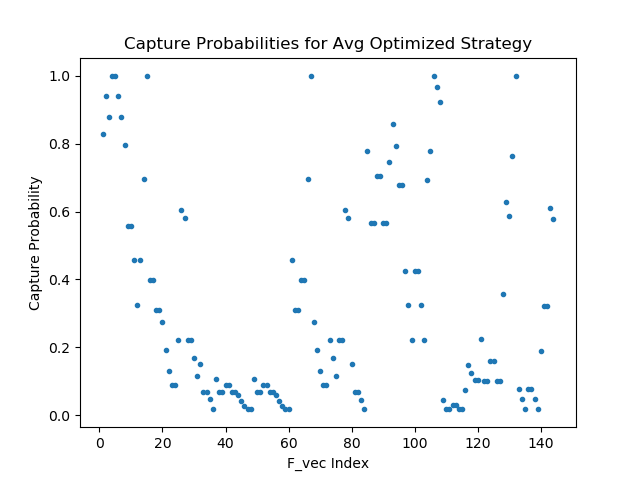

Values plotted in this chart, from the file beside it:
8.273775577545166016e-01, 4.565470218658447266e-01, 2.220342755317687988e-01, 1.069445908069610596e-01, 1.067903414368629456e-01, 4.562643468379974365e-01, 2.218990027904510498e-01, 7.782203555107116699e-01, 4.257460534572601318e-01, 4.500686377286911011e-02, 2.243554294109344482e-01, 7.617258280515670776e-02
9.407225251197814941e-01, 6.952304244041442871e-01, 6.059032082557678223e-01, 6.749381124973297119e-02, 6.739418208599090576e-02, 3.108498752117156982e-01, 1.694446653127670288e-01, 5.656454563140869141e-01, 3.253889083862304688e-01, 1.848655939102172852e-02, 1.017655581235885620e-01, 4.761962965130805969e-02
8.798655867576599121e-01, 1.000000000000000000e+00, 5.813657045364379883e-01, 6.749381124973297119e-02, 6.739418208599090576e-02, 3.108498752117156982e-01, 1.155927032232284546e-01, 5.656454563140869141e-01, 2.223577797412872314e-01, 1.848655939102172852e-02, 1.017655581235885620e-01, 1.830590143799781799e-02
1.000000000000000000e+00, 3.983704447746276855e-01, 2.220342755317687988e-01, 8.847902715206146240e-02, 8.834952861070632935e-02, 3.981006145477294922e-01, 2.218990027904510498e-01, 7.050536870956420898e-01, 4.257460534572601318e-01, 2.938667312264442444e-02, 1.591350585222244263e-01, 7.617258280515670776e-02
1.000000000000000000e+00, 3.983704447746276855e-01, 2.220342755317687988e-01, 8.847902715206146240e-02, 8.834952861070632935e-02, 3.981006145477294922e-01, 2.218990027904510498e-01, 7.050536870956420898e-01, 4.257460534572601318e-01, 2.938667312264442444e-02, 1.591350585222244263e-01, 7.617258280515670776e-02
9.406760931015014648e-01, 3.110380172729492188e-01, 1.695308089256286621e-01, 6.748647987842559814e-02, 6.738685071468353271e-02, 6.951518058776855469e-01, 6.059097051620483398e-01, 5.655895471572875977e-01, 3.253535032272338867e-01, 1.848374307155609131e-02, 1.017503142356872559e-01, 4.761232435703277588e-02
8.797950744628906250e-01, 3.110380172729492188e-01, 1.156492307782173157e-01, 6.748647987842559814e-02, 6.738685071468353271e-02, 1.000000000000000000e+00, 5.813897848129272461e-01, 5.655895471572875977e-01, 2.223258614540100098e-01, 1.848374307155609131e-02, 1.017503142356872559e-01, 1.830241456627845764e-02
7.946283221244812012e-01, 2.736080884933471680e-01, 1.503630131483078003e-01, 5.988668277859687805e-02, 5.979856103658676147e-02, 2.734172940254211426e-01, 1.502706855535507202e-01, 7.453980445861816406e-01, 6.916478276252746582e-01, 7.394274324178695679e-02, 3.567469716072082520e-01, 1.899124234914779663e-01
5.564696788787841797e-01, 1.908525228500366211e-01, 6.724967062473297119e-02, 4.121802747249603271e-02, 4.115705937147140503e-02, 1.907158493995666504e-01, 6.720714271068572998e-02, 8.588052392005920410e-01, 7.774684429168701172e-01, 1.481824368238449097e-01, 6.274871230125427246e-01, 3.218104541301727295e-01
5.564696788787841797e-01, 1.289278715848922729e-01, 6.724967062473297119e-02, 2.672966942191123962e-02, 2.668952569365501404e-02, 1.288286447525024414e-01, 6.720714271068572998e-02, 7.921833395957946777e-01, 1.000000000000000000e+00, 1.256120502948760986e-01, 5.859069824218750000e-01, 3.218104541301727295e-01
4.574676752090454102e-01, 8.969131112098693848e-02, 4.633779078722000122e-02, 1.848560571670532227e-02, 1.845773868262767792e-02, 8.962136507034301758e-02, 4.630848765373229980e-02, 6.795642971992492676e-01, 9.667453765869140625e-01, 1.034098565578460693e-01, 7.627390623092651367e-01, 6.114208102226257324e-01
3.246335387229919434e-01, 8.969131112098693848e-02, 1.827967911958694458e-02, 1.848560571670532227e-02, 1.845773868262767792e-02, 8.962136507034301758e-02, 1.826811768114566803e-02, 6.795642971992492676e-01, 9.221266508102416992e-01, 1.034098565578460693e-01, 1.000000000000000000e+00, 5.768450498580932617e-01
